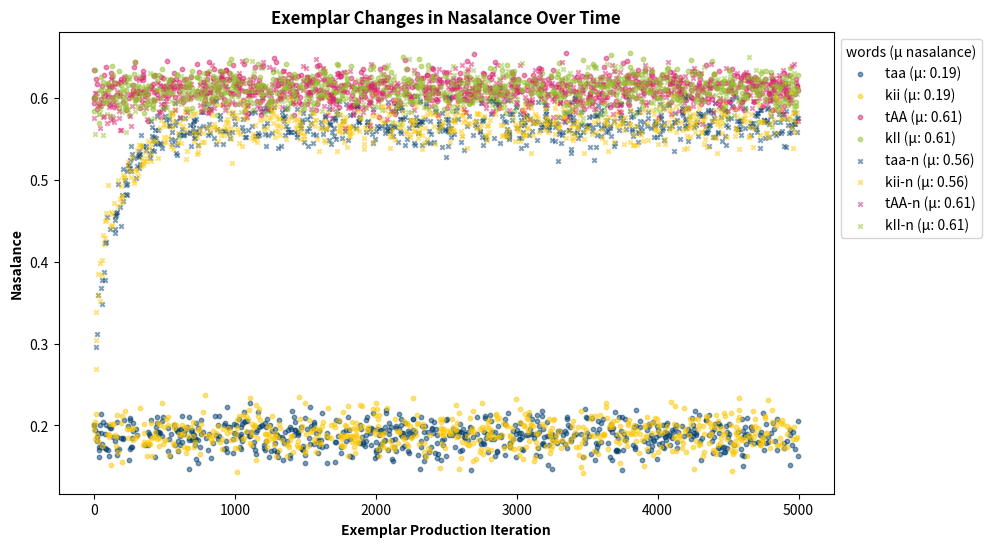

Reproduce this figure in Python.
#!/usr/bin/env python3
# -*- coding: utf-8 -*-
"""
Created on Wed Apr 16 14:37:36 2025

[redacted]
"""
import time
import random
import numpy as np
import matplotlib.pyplot as plt
import pandas as pd
import scipy.optimize

#for calculating how long the model needs to run for.
start_time = time.perf_counter()

####Model Input: Dictionary of lists with four word forms and their starting nasalance values.
#Nasalance values must be between 0 and 1, and for the simple model, they are set at either 0 or 1.
#four categories correspond to oral (ORAL), nasal (NAS), oral with nasal suffix (ORAL-N), and nasal with nasal suffix (NAS-N)
#each category has 2 or more semantic forms. 
exemplar_clouds = {'ORAL': {'taa': [0.2], 'kii': [0.2]}, 
                   'NAS': {'tAA': [0.6], 'kII': [0.6]}, 
                   'ORAL-N': {'taa-n': [0.2], 'kii-n': [0.2]}, 
                   'NAS-N':{'tAA-n': [0.6], 'kII-n': [0.6]}}

#define morphological relationships between forms in exemplar_clouds and add them to dict semantic_pairs for quick lookup of relations
semantic_relations = [('taa', 'taa-n'), ('kii', 'kii-n'), ('tAA', 'tAA-n'), ('kII', 'kII-n')]
semantic_pairs = {word: (word, related) for word, related in semantic_relations}
semantic_pairs.update({related: (related, word) for word, related in semantic_relations})

#define category (same case) relationships between forms in exemplar_clouds and add them to dict category_pairs for quick lookup of relations
category_relations = [('taa', 'kii'),
                      ('tAA', 'kII'),
                      ('taa-n', 'kii-n'),
                      ('taa-n', 'tAA-n'),
                      ('taa-n', 'kII-n'),
                      ('kii-n', 'tAA-n'),
                      ('kii-n', 'kII-n'),
                      ('tAA-n', 'kII-n')]
category_pairs = {}
#iterate through each unique category in category_relations
for form1, form2 in category_relations:
    #Add form2 to form1's list
    category_pairs.setdefault(form1, []).append(form2)
    #Add form1 to form2's list
    category_pairs.setdefault(form2, []).append(form1)

# Precompute a direct lookup dictionary to find a form's category efficiently
form_to_category = {word: cat for cat, forms in exemplar_clouds.items() for word in forms}

####Random noise function - ensures no two exemplars are the same
def random_noise(exemplar_val, exemplar_form, exemplar_cat, clouds):
    nas_mean = exemplar_val
    sd = 0.015     #standard deviation so that +- 2 sd is .03
    #generate a random noise value to add to the exemplar value
    exemplar_val_with_rand_noise = np.random.normal(loc=nas_mean, scale=sd)
    #set bounds of new_exemplar_val at (0, 1)
    return np.clip(exemplar_val_with_rand_noise, 0, 1)

####constraints - functions to generate penalties for different constraints
#channel constraint: penalize pre-N vowels that aren't very nasalized
def channel_constraint(exemplar_val, exemplar_cat, clouds):
    nas_mean = sum(np.mean(clouds['NAS'][form]) for form in clouds['NAS']) / len(clouds['NAS']) #determine mean value of nasal cloud
    if exemplar_cat.endswith('-N'):
        return (nas_mean - exemplar_val)**2
    else:
        return 0.0

#morphological constraint:penalize morphologically related forms that are far from each other in nasalance
def morphological_constraint(exemplar_val, exemplar_form, exemplar_cat, clouds):
    if not exemplar_cat.endswith('-N'): #ensuring base forms are not drawn toward genitive forms by assigning a 0.0 penalty
        return 0.0
    related_form = semantic_pairs[exemplar_form][1] #assign morphologically related form to variable
    related_cat = form_to_category[related_form] 
    sem_base_val = np.mean(clouds[related_cat][related_form])
    return (sem_base_val - exemplar_val)**2

#category constraint: penalize forms with same inflectional category that are far from each other in nasalance
#But see Burzio (2000, p.269) for reasons to believe ORAL and NAS don't attract each other. 
def category_constraint(exemplar_val, exemplar_form, clouds):
    category_penalty = 0.0
    related_forms = category_pairs[exemplar_form]
    for form in related_forms:
        for cat, forms in clouds.items():
            #find category the related form belongs to and calculate exemplar mean of that form
            if form in forms:
                related_form_mean = np.mean(clouds[cat][form])
                break
        category_penalty += (related_form_mean - exemplar_val)**2/len(related_forms)
    return category_penalty

####Objective function - calculates penalty of current exemplar_val (filler for now)
def objective(exemplar_val, exemplar_form, exemplar_cat, clouds):
            
    #Step 1: Determine the penalty scalars based on frequency (static for channel_constraint at this point)
    channel_constraint_scalar = 8
    morphological_constraint_scalar = 1
    category_constraint_scalar = 1
    
    #Step 2: Calculate the penalty for the current exemplar
    return (channel_constraint(exemplar_val[0], exemplar_cat, clouds)*channel_constraint_scalar + 
            morphological_constraint(exemplar_val[0], exemplar_form, exemplar_cat, clouds)*morphological_constraint_scalar + 
            category_constraint(exemplar_val[0], exemplar_form, clouds)*category_constraint_scalar)

####Model Process
def exemplar_accumulation(clouds, num_exemplars):
    
    # Initialize an empty list to store (iteration, nasalance, word_form) tuples for plotting
    data_points = []
    for cat, words in clouds.items():
        for word, values in words.items():
            for value in values:
                #add initial values to data_points
                data_points.append((0, value, word))
    #store categories in clouds dictionary as a list for fast lookup
    categories = list(clouds.keys())
    #store individual words in list of values associated with the category as the key
    semantic_forms = {}
    for cat in categories:
        semantic_forms[cat] = []
        for form in clouds[cat]:
            semantic_forms[cat].append(form) 
    
    #develop num_exemplars new exemplars
    for i in range(num_exemplars):
        
        ##step 1: create a new exemplar
        #randomly choose one exemplar category for production from clouds dictionary
        new_exemplar_cat = random.choice(categories)
        #randomly choose one form from that category for production
        new_exemplar_form = random.choice(semantic_forms[new_exemplar_cat])

        #make the mean value of that form the starting value for the new exemplar (entrenchment)
        new_exemplar_val = np.mean(clouds[new_exemplar_cat][new_exemplar_form])
        
        ##Step 2: Optimize the new exemplar
        #restricting how much the exemplar val can change from biases to +/-.01 to minimize objective
        lower_bound = max(0, new_exemplar_val - .075) #max movement of +/- .075 is arbitrary at this point but meant to avoid one fell swoop changes
        upper_bound = min(1, new_exemplar_val + .075)
        bounds = [(lower_bound, upper_bound)]
        #define objective parameters
        optimized_exemplar_val = scipy.optimize.minimize(fun = lambda x: objective(x, new_exemplar_form, new_exemplar_cat, clouds),
                                                         x0 = [new_exemplar_val],
                                                         method = 'SLSQP',
                                                         bounds = bounds,
                                                         options={'maxiter':1000, #limit the maximum number of iterations to 1000
                                                                  'ftol':1e-4, #Sets the function tolerance to 1e-4, meaning the optimizer will stop when changes in the function value are smaller than this threshold.
                                                                  'eps':1e-5, #sets step size of the Jacobian (step_size = gradient * Learning_Rate)
                                                                  })
        
        final_exemplar_val = optimized_exemplar_val.x[0]
        
        ##step 3: add random noise
        final_exemplar_val = random_noise(final_exemplar_val, new_exemplar_form, new_exemplar_cat, clouds)
        
        ##Step 4: Categorize new exemplar into appropriate category
        clouds[new_exemplar_cat][new_exemplar_form].append(final_exemplar_val)
        
        #append new exemplar to data_points list for plotting
        data_points.append((i, final_exemplar_val, new_exemplar_form))
        
    ##Final Step: calculate mean of each form's exemplar cloud
    final_exemplar_means = {
    cat: {
        form: np.round(np.mean(clouds[cat][form]), 3)  # Compute mean & round
        for form in clouds[cat]  # Iterate over words in each category
    }
    for cat in categories  # Iterate over categories
    }
    
    #output is a dictionary of nested dictionaries for each form as key and the mean of that exemplar cloud as the value. 
    return final_exemplar_means, data_points

#run the model n times using the multiple_trials function: num_trials specifies how many iterations of exemplar_accumulation() you want to run.
def multiple_trials(clouds, num_exemplars, num_trials):
    
    #Step 1: Create an empty list to store the means for each form after each iteration of exemplar_accumulation()
    trial_means = []
    
    #Step 2: Run n trials of exemplar_accumulation, plotting each trial and appending the results to trial_means
    trial_num = 0
    while trial_num < num_trials:
        trial_num += 1
        final_means, data_points = exemplar_accumulation(clouds, num_exemplars)
        for cat, forms in final_means.items():
            for form, mean_nasalance in forms.items():
                trial_means.append({
                    'category': cat,
                    'form': form,
                    'mean_nasalance': mean_nasalance,
                    'iteration': trial_num})
                
        #plot the exemplar nasalance values over time
        #updating label colors and markers
        color_map = {
            'taa': '#003c6c', 'kii': '#fdc700', 
            'tAA': '#da216d', 'kII': '#93c02d',
            'taa-n': '#003c6c', 'kii-n': '#fdc700',
            'tAA-n': '#da216d', 'kII-n': '#93c02d'}
        marker_map = {
            'taa': 'o', 'kii': 'o', 
            'tAA': 'o', 'kII': 'o',
            'taa-n': 'x', 'kii-n': 'x',
            'tAA-n': 'x', 'kII-n': 'x'
            }

        plt.figure(figsize = (10, 6))
        #preparing legend labels with mean values from final_means
        legend_labels = []

        for cat, words in final_means.items():
            for word, mean_val in words.items():
                #extract mean value and round to two decimals
                mean_rounded = round(mean_val, 2)
                legend_labels.append(f"{word} (μ: {mean_rounded})")
                
                #get iteration and nasalance values for this word
                iteration = [entry[0] for entry in data_points if entry[2] == word]
                nasalance = [entry[1] for entry in data_points if entry[2] == word]

                #Generating scatterplot
                plt.scatter(iteration, nasalance, label = word, alpha = 0.5, s = 10, color = color_map[word], marker = marker_map[word])

        plt.xlabel("Exemplar Production Iteration", fontweight = 'bold')
        plt.ylabel("Nasalance", fontweight = 'bold')
        plt.title("Exemplar Changes in Nasalance Over Time", fontweight = 'bold')
        plt.legend(legend_labels, title = "words (μ nasalance)", bbox_to_anchor = (1, 1), loc = 'upper left')
        plt.grid(False)
        plt.show()
                
    #Step 3: Convert trial_means to df and return the results
    exemplar_trials = pd.DataFrame(trial_means)
    return exemplar_trials


exemplar_trials = multiple_trials(exemplar_clouds, num_exemplars=5000, num_trials=1)

end_time = time.perf_counter()
print(f"Execution time: {round(end_time - start_time, 2)} seconds/{round((end_time - start_time)/60, 2)} minutes")